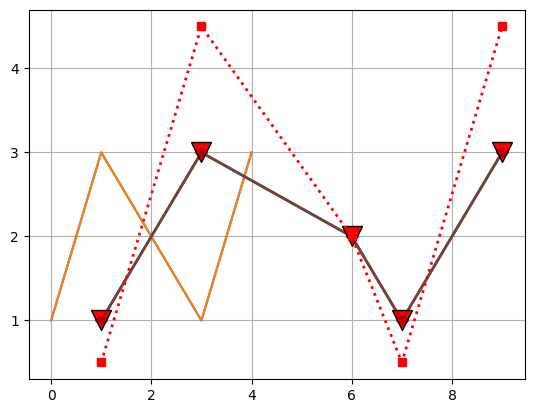
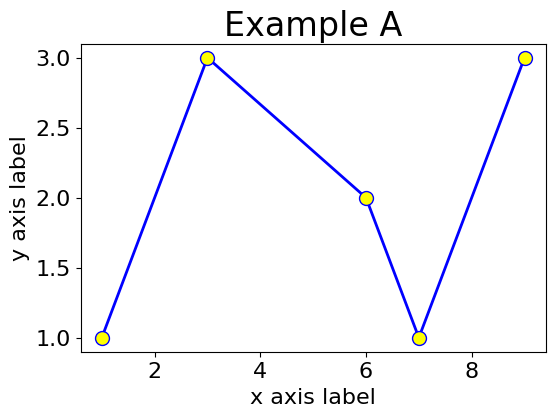
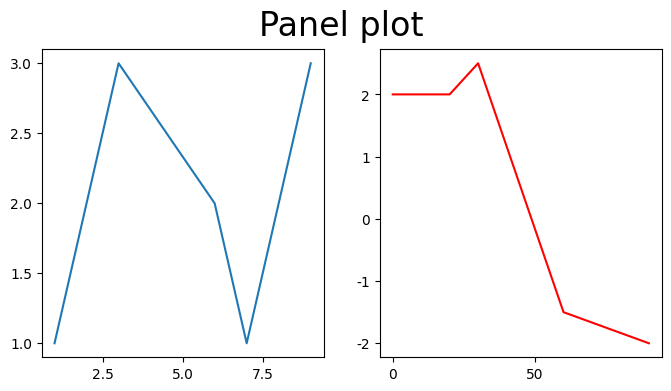
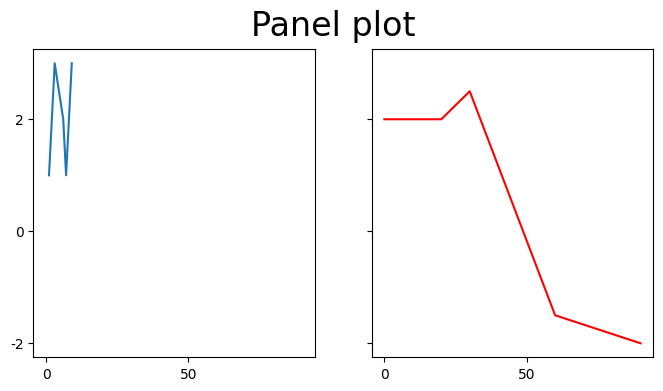
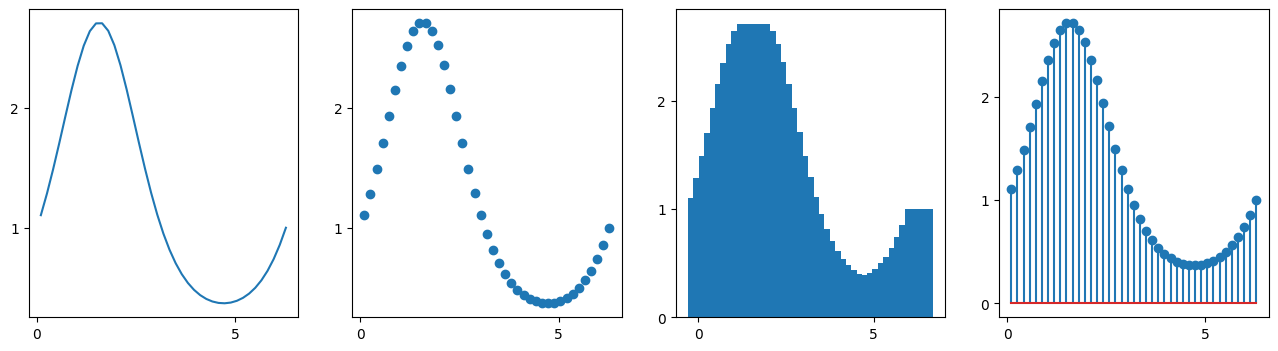
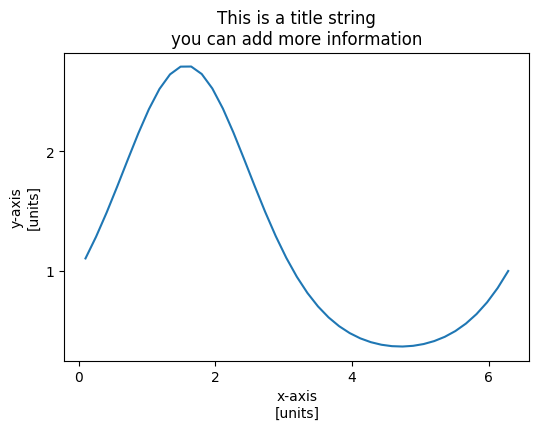
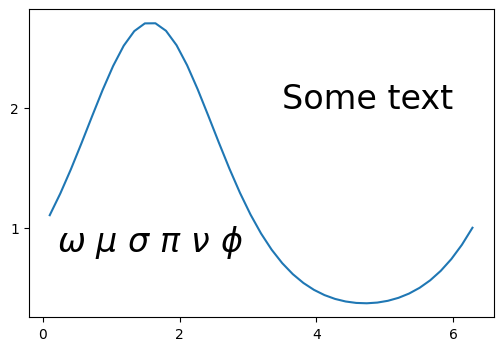
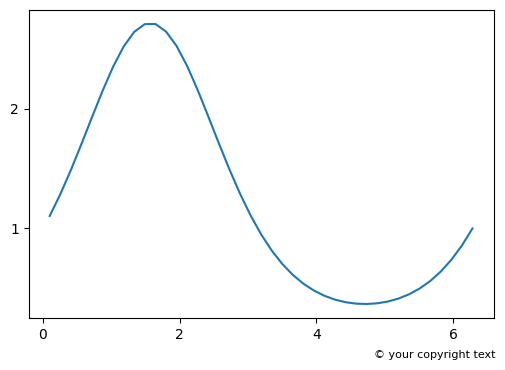
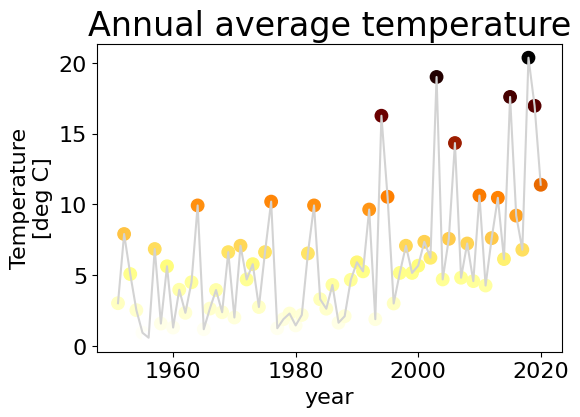
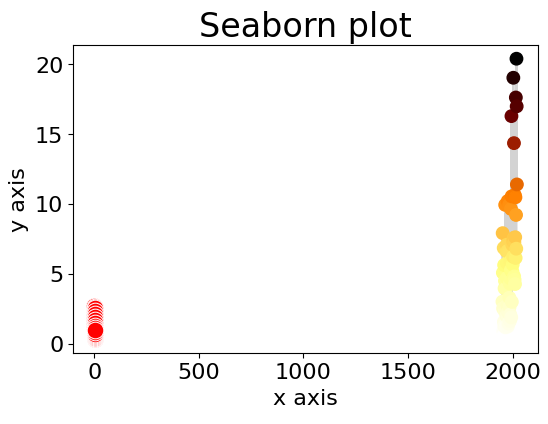

The matplotlib source for these figures, in order:
%matplotlib inline

import matplotlib.pyplot as plt

plt.plot()

plt.grid()

y = [1,3,2,1,3]

plt.plot(y)

yplot = plt.plot(y)

x = [1,3,6,7,9]

plt.plot(x, y)

plt.plot(x, y, linestyle=':')

plt.grid()

plt.plot(x, y, 'D')



plt.plot(x, y, 'Dr')
#plt.plot(x, y, linestyle='None', marker='D', color='r')

plt.plot(x, y, '--om')
#plt.plot(x, y, linestyle='--', marker='o', color='m')

plt.plot(x, y, linewidth=2, marker='v', markersize=14, markerfacecolor='red', markeredgecolor='black')

plt.grid()
plt.plot(x, y, 'ko-', linewidth=2, alpha=0.2)
plt.plot(x, [v**2/2 for v in y], 'rs:', linewidth=2)

# 1. 


# 2. 


# 3. 


# 4. 


fig, ax = plt.subplots(figsize=(6,4))

ax.set_title('Example A', fontsize=24)
ax.set_ylabel('y axis label', fontsize=16)
ax.set_xlabel('x axis label', fontsize=16)
ax.tick_params(labelsize=16)

ax.plot(x, y, linestyle="solid", linewidth=2, color="blue",  
              marker="o", markersize="10", markerfacecolor="yellow")

fig, axs = plt.subplots(nrows=1, ncols=2, figsize=(8,4))
fig.suptitle('Panel plot', fontsize=24)

x2 = [0, 20, 30,   60,   90]
y2 = [ 2, 2, 2.5, -1.5, -2]

axs[0].plot(x, y)
axs[1].plot(x2, y2, "r")

fig, axs = plt.subplots(nrows=1, ncols=2, figsize=(8,4), sharex=True, sharey=True)
fig.suptitle('Panel plot', fontsize=24)

x2 = [0, 20, 30,   60,   90]
y2 = [ 2, 2, 2.5, -1.5, -2]

axs[0].plot(x, y)
axs[1].plot(x2, y2, "r")



import numpy as np

x = np.linspace(0.1, 2 * np.pi, 41)
y = np.exp(np.sin(x))

fig, axs = plt.subplots(nrows=1, ncols=4, figsize=(16,4))

axs[0].plot(x, y)
axs[1].scatter(x, y)
axs[2].bar(x, y)
axs[3].stem(x, y)

fig, ax = plt.subplots(figsize=(6,4))

ax.plot(x, y)

ax.set(title='This is a title string\nyou can add more information', 
       xlabel='x-axis\n[units]', 
       ylabel='y-axis\n[units]')

fig, ax = plt.subplots(figsize=(6,4))

ax.plot(x, y)

ax.text(3.5, 2.0, 'Some text',fontsize=24)
ax.text(0.2, 0.8, r'$\omega\ \mu\ \sigma\ \pi\ \nu\ \phi$', fontsize=24)

fig, ax = plt.subplots(figsize=(6,4))

ax.plot(x, y)

plt.text(0.7, 0.01, '© your copyright text', fontsize=8, transform=plt.gcf().transFigure)



years = np.arange(1951,2021)

temp = np.array([3.02, 7.91, 5.08, 2.53, 0.93, 0.58, 6.85, 1.58, 5.63, 1.30, 3.97, \
                 2.34, 4.50, 9.93, 1.18, 2.64, 3.95, 2.38, 6.63, 2.01, 7.08, 4.70, \
                 5.78, 2.75, 6.63, 10.20, 1.25, 1.89, 2.29, 1.45, 2.19, 6.54, 9.93, \
                 3.30, 2.63, 4.31, 1.64, 2.10, 4.67, 5.91, 5.27, 9.64, 1.89, 16.27, \
                 10.54, 3.00, 5.16, 7.08, 5.16, 5.67, 7.36, 6.23, 19.01, 4.70, 7.57, \
                 14.34, 4.82, 7.24, 4.58, 10.63, 4.27, 7.62, 10.47, 6.14, 17.60, \
                 9.21, 6.80, 20.37, 16.97, 11.39])

fig, ax = plt.subplots(figsize=(6,4))

ax.set_title('Annual average temperature', fontsize=24)
ax.set_ylabel('Temperature\n[deg C]', fontsize=16)
ax.set_xlabel('year', fontsize=16)
ax.tick_params(labelsize=16)

ax.plot(years, temp, color='lightgray')
ax.scatter(years, temp, c=temp, cmap='afmhot_r', s=80)

fig, ax = plt.subplots(figsize=(6,4))

ax.set_title('Annual average temperature', fontsize=24)
ax.set_ylabel('Temperature\n[deg C]', fontsize=16)
ax.set_xlabel('year', fontsize=16)
ax.tick_params(labelsize=16)

ax.plot(years, temp, color='lightgray', zorder=1)
ax.scatter(years, temp, c=temp, cmap='afmhot_r', s=80, zorder=2)

plt.savefig("Germany_average_annual_temperature_1951-2020.png")

import seaborn as sns

sns.set_style('whitegrid')

sns.lineplot(x=x, y=y, color='red', marker='s', linestyle=':')
plt.title('Seaborn plot')
plt.xlabel('x axis')
plt.ylabel('y axis')
plt.show()

sns.set_style('ticks')
sns.scatterplot(x=x, y=y, color='blue', marker='s')   
plt.title('Seaborn scatter plot')
plt.xlabel('x axis')
plt.ylabel('y axis')

sns.set_context('poster') # default context: sns.set_context("notebook")
sns.set_style('ticks')
sns.lineplot(x=x, y=y, color='red', marker='o')
plt.title('Seaborn plot')
plt.xlabel('x axis')
plt.ylabel('y axis')



